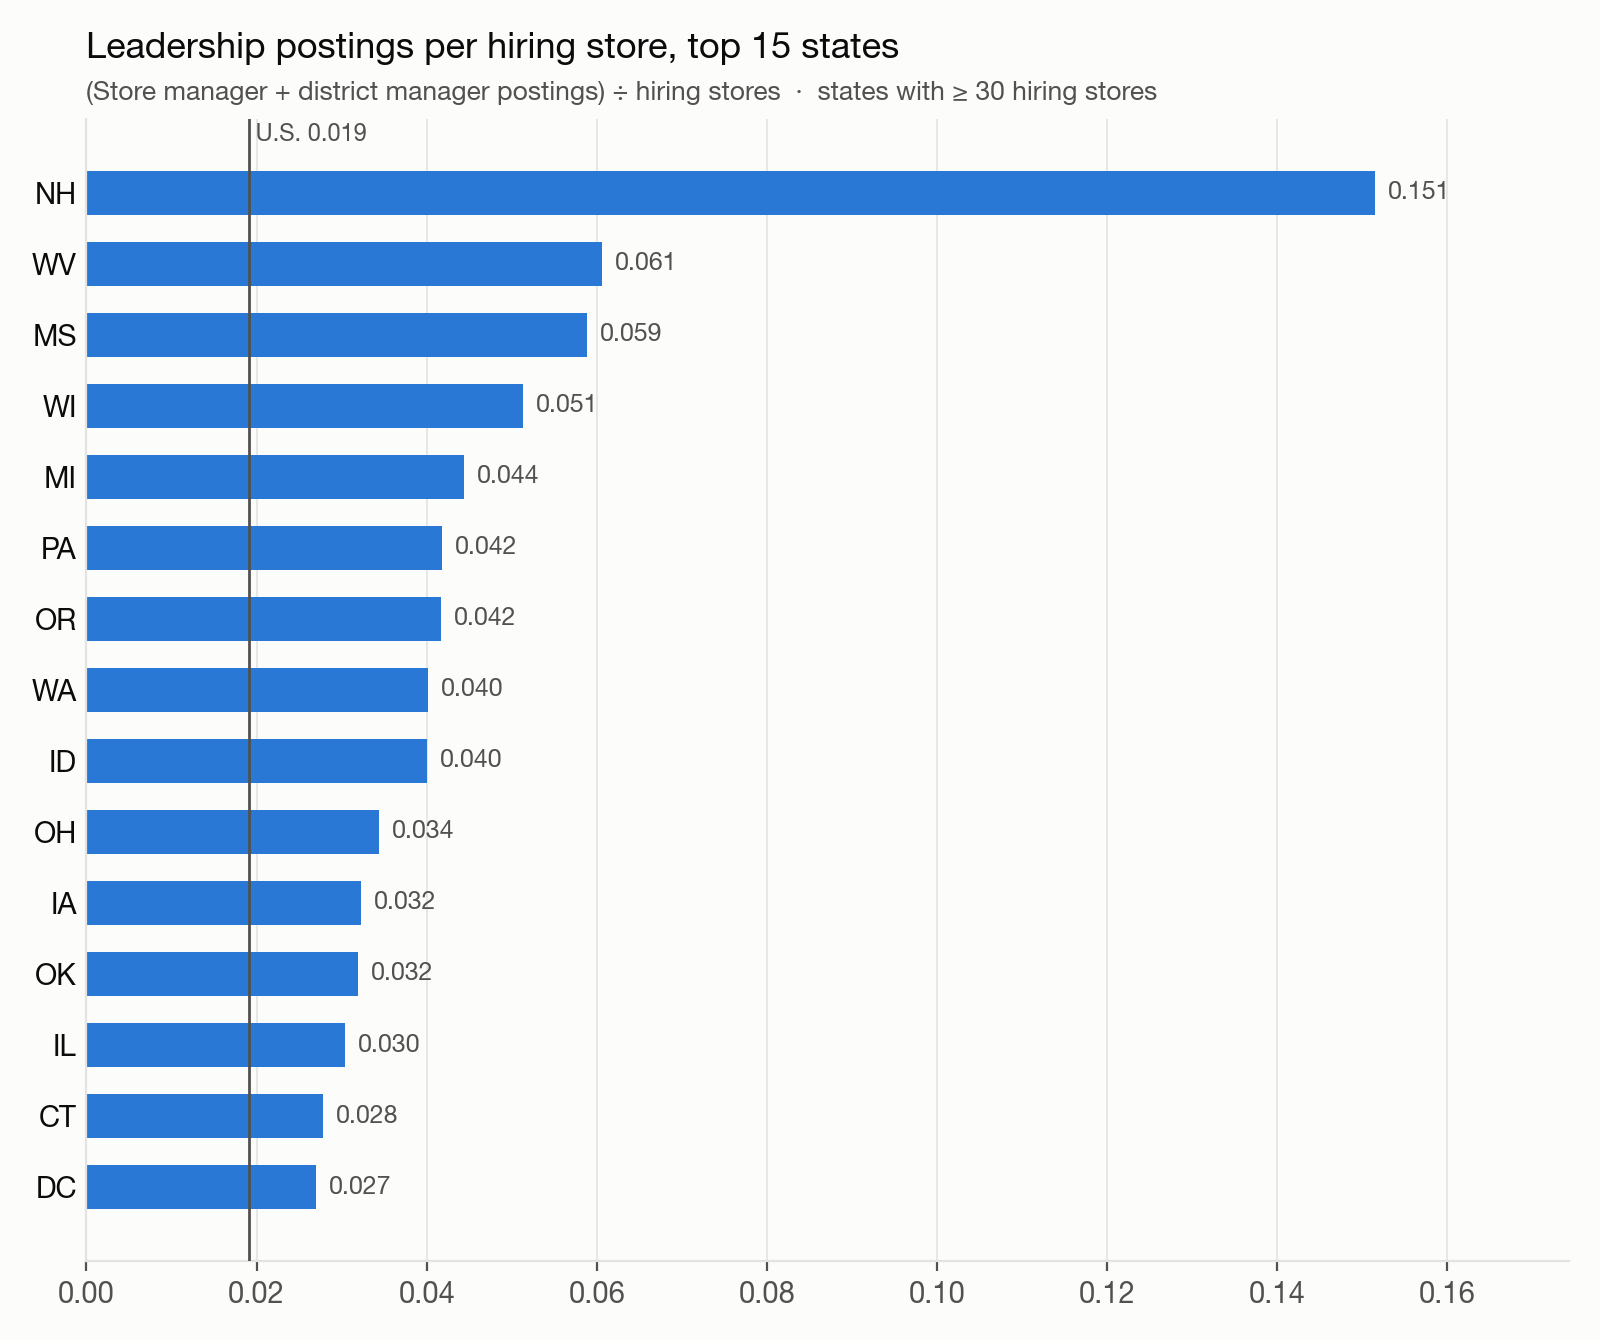

Source data for this figure (header and first rows):
geography, unique_stores_hiring, active_retail_postings, postings_per_hiring_store, pct_over_30_days, pct_over_60_days, leadership_vacancy_intensity, store_manager_postings, district_manager_postings, median_days_open
NH, 33, 70, 2.121, 31.4, 11.4, 0.1515, 5, 0, 26.0
WV, 33, 61, 1.848, 34.4, 14.8, 0.0606, 2, 0, 27.0
MS, 34, 68, 2.0, 35.3, 5.9, 0.0588, 2, 0, 27.0
WI, 156, 309, 1.981, 34.0, 12.0, 0.0513, 7, 1, 26.0
MI, 180, 358, 1.989, 34.1, 17.3, 0.0444, 8, 0, 27.0
PA, 287, 553, 1.927, 30.2, 13.2, 0.0418, 12, 0, 27.0
OR, 168, 329, 1.958, 37.1, 13.4, 0.0417, 6, 1, 26.0
WA, 349, 678, 1.943, 33.2, 12.2, 0.0401, 14, 0, 26.0
ID, 50, 99, 1.98, 37.4, 10.1, 0.04, 2, 0, 28.0
OH, 262, 503, 1.92, 30.8, 14.1, 0.0344, 9, 0, 27.0
IA, 62, 122, 1.968, 28.7, 12.3, 0.0323, 2, 0, 26.0
OK, 94, 175, 1.862, 30.9, 16.6, 0.0319, 3, 0, 25.0
IL, 460, 884, 1.922, 36.0, 13.5, 0.0304, 14, 0, 28.0
CT, 108, 206, 1.907, 30.6, 10.7, 0.0278, 3, 0, 24.0
DC, 37, 71, 1.919, 35.2, 16.9, 0.027, 1, 0, 28.0
